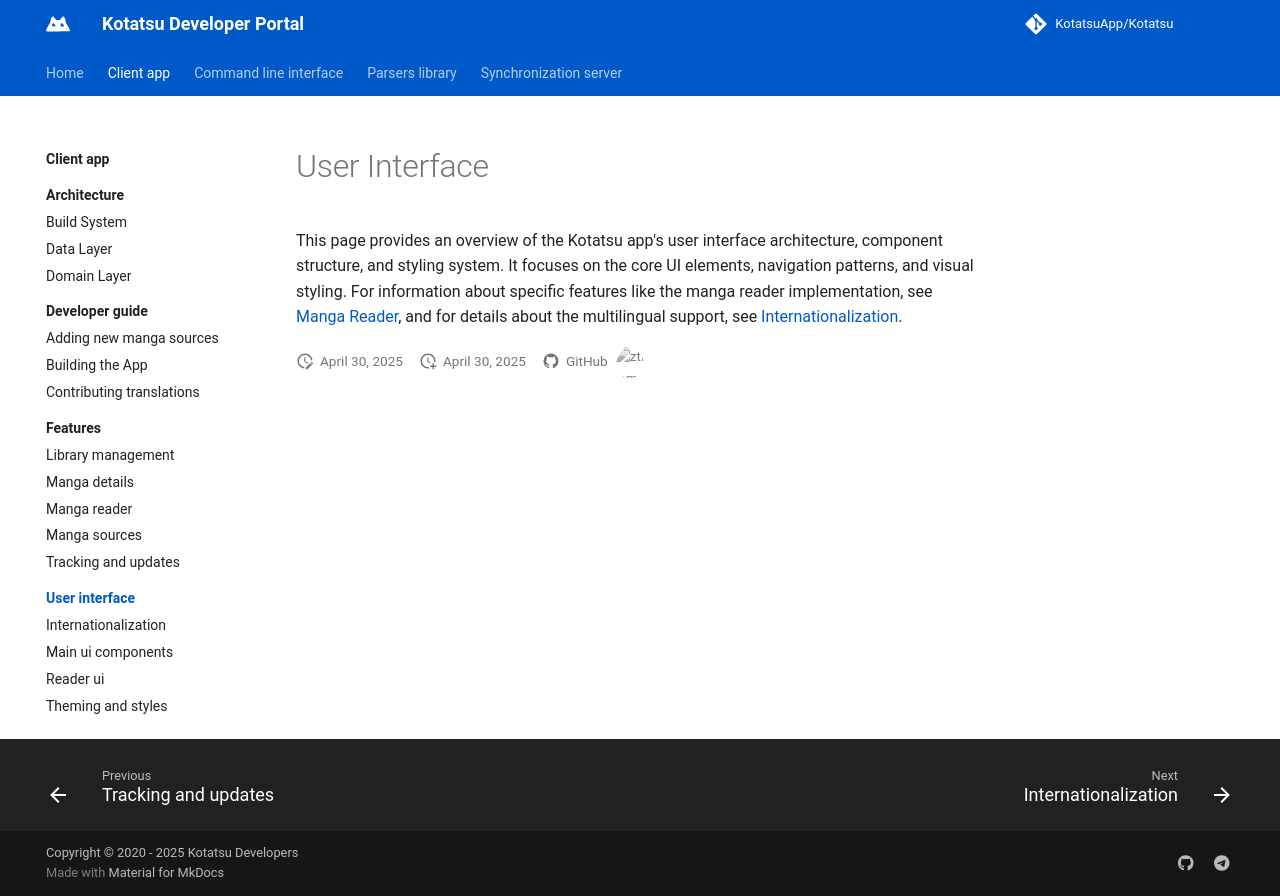

repository: KotatsuApp/developer-portal · page: client-app/user-interface/index.html · generator: mkdocs

---
title: User Interface
description: This page provides an overview of the Kotatsu app's user interface architecture.
---

# User Interface

This page provides an overview of the Kotatsu app's user interface architecture, component structure, and styling system. It focuses on the core UI elements, navigation patterns, and visual styling. For information about specific features like the manga reader implementation, see [Manga Reader](../features/manga-reader.md), and for details about the multilingual support, see [Internationalization](internationalization.md).
